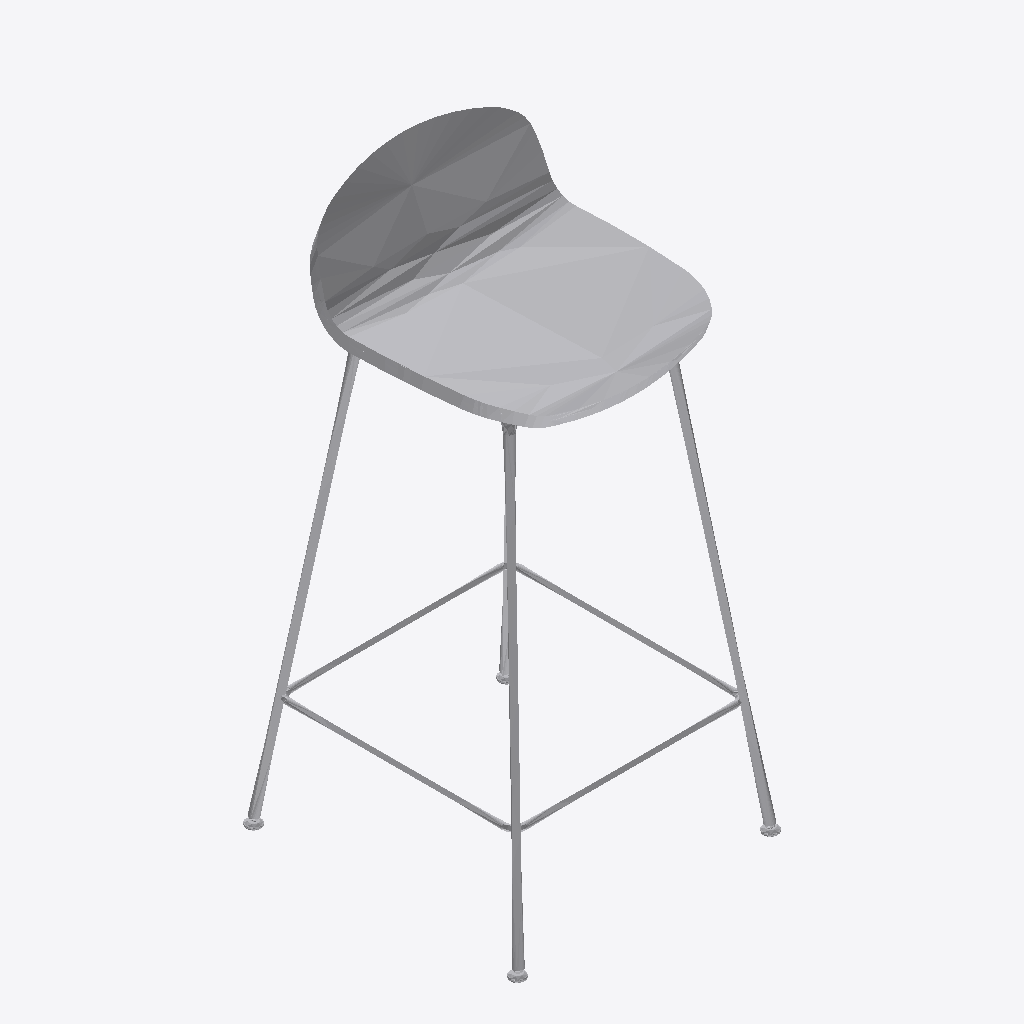
Isometric view of an IFC building model (IFC-SPF (STEP), schema IFC2X3, length unit millimetre), seen from the south-west, elements coloured by IFC class: 2 other elements (light grey).
Extent 0.447 m × 0.465 m × 0.914 m (x, y, z). Storeys (1): Level 1 at 0.00 m. Elements (2): 2 IfcFurnishingElement.

HEADER;
FILE_DESCRIPTION(('ViewDefinition [CoordinationView]','ExchangeRequirement []'),'2;1');
FILE_NAME('0001','2023-06-30T11:04:39+01:00',(''),(''),'ODA SDAI 22.12','23.0.11.19 - Exporter 23.0.11.19 - Default UI','');
FILE_SCHEMA(('IFC2X3'));
ENDSEC;
DATA;
#100=IFCPROJECT('1wvILI3v16zgBy4xIXwpfU',#20,'0001',$,$,'Project Name','Project Status',(#93,#98),#90);
#112=IFCSITE('1wvILI3v16zgBy4xIXwpfS',#20,'Default',$,$,#111,$,$,.ELEMENT.,(42,21,31,181945),(-71,-3,-24,-263305),0.0,$,$);
#102=IFCBUILDING('1wvILI3v16zgBy4xIXwpfV',#20,'',$,$,#16,$,'',.ELEMENT.,$,$,#101);
#105=IFCBUILDINGSTOREY('3Zu5Bv0LOHrPC10026FoQQ',#20,'Level 1',$,'Level:8mm Head',#104,$,'Level 1',.ELEMENT.,0.0);
#18278=IFCFURNISHINGELEMENT('1zKlVQ3lf8t9$Mzst8XNJO',#20,'Seat:Sgabello Alto:362755',$,'Seat:Sgabello Alto',#18277,#18274,'362755');
#12466=IFCFURNISHINGELEMENT('1zKlVQ3lf8t9$Mzst8XNJP',#20,'FU.CH_Knoll_Muuto_Fiber_Stool:Sgabello Alto:362754',$,'FU.CH_Knoll_Muuto_Fiber_Stool:Sgabello Alto',#12465,#12463,'362754');
ENDSEC;
